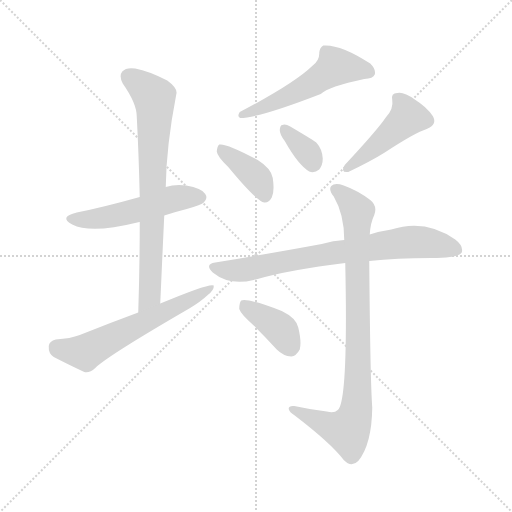
t = 0.00 s
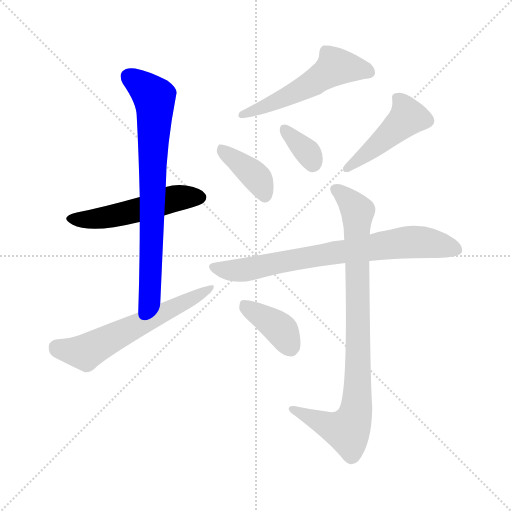
t = 1.49 s
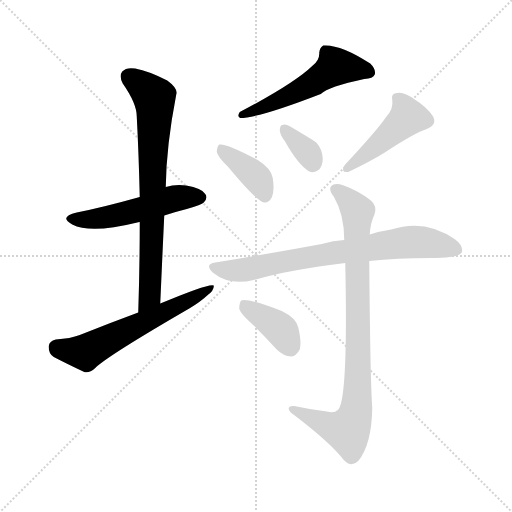
t = 2.99 s
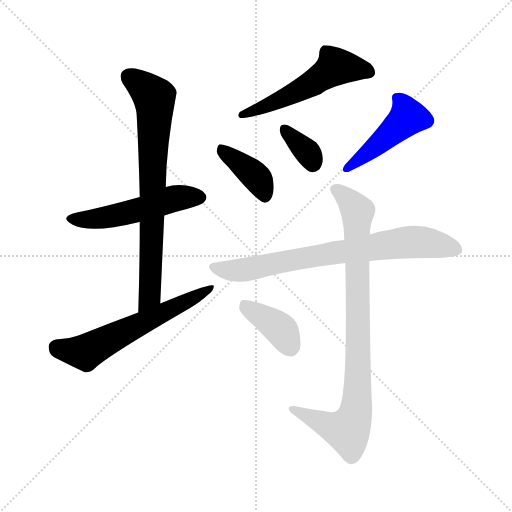
t = 4.48 s
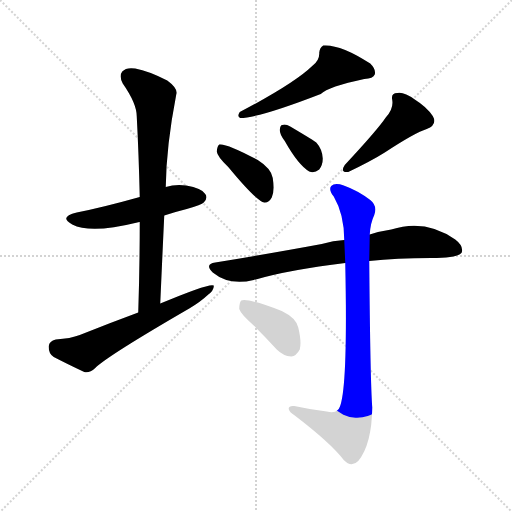
t = 5.97 s
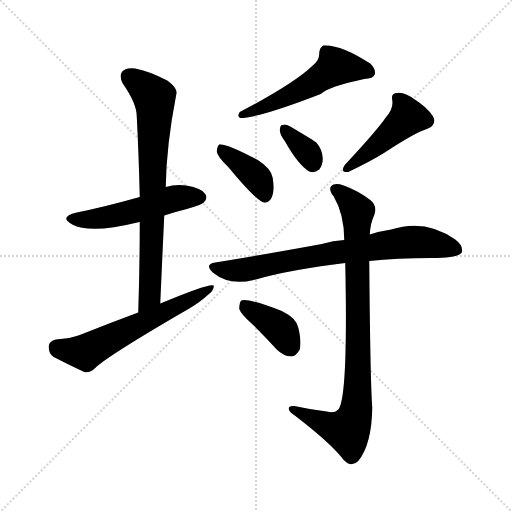
t = 7.47 s

The animated SVG that drew these frames (rendered in a browser with its animation timeline set to each time). Animation: 10 CSS @keyframes rules; one cycle of 7.47 s.

<svg version="1.1" viewBox="0 0 1024 1024" xmlns="http://www.w3.org/2000/svg">
  <g stroke="lightgray" stroke-dasharray="1,1" stroke-width="1" transform="scale(4, 4)">
    <line x1="0" y1="0" x2="256" y2="256"></line>
    <line x1="256" y1="0" x2="0" y2="256"></line>
    <line x1="128" y1="0" x2="128" y2="256"></line>
    <line x1="0" y1="128" x2="256" y2="128"></line>
  </g>
<g transform="scale(1, -1) translate(0, -900)">
   <style type="text/css">
    @keyframes keyframes0 {
      from {
       stroke: blue;
       stroke-dashoffset: 516;
       stroke-width: 128;
       }
       63% {
       animation-timing-function: step-end;
       stroke: blue;
       stroke-dashoffset: 0;
       stroke-width: 128;
       }
       to {
       stroke: black;
       stroke-width: 1024;
       }
       }
       #make-me-a-hanzi-animation-0 {
         animation: keyframes0 0.669922s both;
         animation-delay: 0.000000s;
         animation-timing-function: linear;
       }
    @keyframes keyframes1 {
      from {
       stroke: blue;
       stroke-dashoffset: 750;
       stroke-width: 128;
       }
       71% {
       animation-timing-function: step-end;
       stroke: blue;
       stroke-dashoffset: 0;
       stroke-width: 128;
       }
       to {
       stroke: black;
       stroke-width: 1024;
       }
       }
       #make-me-a-hanzi-animation-1 {
         animation: keyframes1 0.860352s both;
         animation-delay: 0.669922s;
         animation-timing-function: linear;
       }
    @keyframes keyframes2 {
      from {
       stroke: blue;
       stroke-dashoffset: 600;
       stroke-width: 128;
       }
       66% {
       animation-timing-function: step-end;
       stroke: blue;
       stroke-dashoffset: 0;
       stroke-width: 128;
       }
       to {
       stroke: black;
       stroke-width: 1024;
       }
       }
       #make-me-a-hanzi-animation-2 {
         animation: keyframes2 0.738281s both;
         animation-delay: 1.530273s;
         animation-timing-function: linear;
       }
    @keyframes keyframes3 {
      from {
       stroke: blue;
       stroke-dashoffset: 537;
       stroke-width: 128;
       }
       64% {
       animation-timing-function: step-end;
       stroke: blue;
       stroke-dashoffset: 0;
       stroke-width: 128;
       }
       to {
       stroke: black;
       stroke-width: 1024;
       }
       }
       #make-me-a-hanzi-animation-3 {
         animation: keyframes3 0.687012s both;
         animation-delay: 2.268555s;
         animation-timing-function: linear;
       }
    @keyframes keyframes4 {
      from {
       stroke: blue;
       stroke-dashoffset: 389;
       stroke-width: 128;
       }
       56% {
       animation-timing-function: step-end;
       stroke: blue;
       stroke-dashoffset: 0;
       stroke-width: 128;
       }
       to {
       stroke: black;
       stroke-width: 1024;
       }
       }
       #make-me-a-hanzi-animation-4 {
         animation: keyframes4 0.566569s both;
         animation-delay: 2.955566s;
         animation-timing-function: linear;
       }
    @keyframes keyframes5 {
      from {
       stroke: blue;
       stroke-dashoffset: 346;
       stroke-width: 128;
       }
       53% {
       animation-timing-function: step-end;
       stroke: blue;
       stroke-dashoffset: 0;
       stroke-width: 128;
       }
       to {
       stroke: black;
       stroke-width: 1024;
       }
       }
       #make-me-a-hanzi-animation-5 {
         animation: keyframes5 0.531576s both;
         animation-delay: 3.522135s;
         animation-timing-function: linear;
       }
    @keyframes keyframes6 {
      from {
       stroke: blue;
       stroke-dashoffset: 456;
       stroke-width: 128;
       }
       60% {
       animation-timing-function: step-end;
       stroke: blue;
       stroke-dashoffset: 0;
       stroke-width: 128;
       }
       to {
       stroke: black;
       stroke-width: 1024;
       }
       }
       #make-me-a-hanzi-animation-6 {
         animation: keyframes6 0.621094s both;
         animation-delay: 4.053711s;
         animation-timing-function: linear;
       }
    @keyframes keyframes7 {
      from {
       stroke: blue;
       stroke-dashoffset: 750;
       stroke-width: 128;
       }
       71% {
       animation-timing-function: step-end;
       stroke: blue;
       stroke-dashoffset: 0;
       stroke-width: 128;
       }
       to {
       stroke: black;
       stroke-width: 1024;
       }
       }
       #make-me-a-hanzi-animation-7 {
         animation: keyframes7 0.860352s both;
         animation-delay: 4.674805s;
         animation-timing-function: linear;
       }
    @keyframes keyframes8 {
      from {
       stroke: blue;
       stroke-dashoffset: 880;
       stroke-width: 128;
       }
       74% {
       animation-timing-function: step-end;
       stroke: blue;
       stroke-dashoffset: 0;
       stroke-width: 128;
       }
       to {
       stroke: black;
       stroke-width: 1024;
       }
       }
       #make-me-a-hanzi-animation-8 {
         animation: keyframes8 0.966146s both;
         animation-delay: 5.535156s;
         animation-timing-function: linear;
       }
    @keyframes keyframes9 {
      from {
       stroke: blue;
       stroke-dashoffset: 389;
       stroke-width: 128;
       }
       56% {
       animation-timing-function: step-end;
       stroke: blue;
       stroke-dashoffset: 0;
       stroke-width: 128;
       }
       to {
       stroke: black;
       stroke-width: 1024;
       }
       }
       #make-me-a-hanzi-animation-9 {
         animation: keyframes9 0.566569s both;
         animation-delay: 6.501302s;
         animation-timing-function: linear;
       }
</style>
<path d="M 328.5 469.0 Q 349.5 476.0 373.5 482.0 Q 403.5 491.0 407.5 495.0 Q 416.5 504.0 410.5 512.0 Q 403.5 524.0 372.5 529.0 Q 350.5 532.0 331.5 526.0 L 279.5 506.0 Q 204.5 485.0 153.5 475.0 Q 116.5 466.0 144.5 451.0 Q 181.5 432.0 274.5 455.0 Q 275.5 456.0 279.5 456.0 L 328.5 469.0 Z" fill="lightgray"></path> 
<path d="M 320.5 293.0 Q 324.5 384.0 328.5 469.0 L 331.5 526.0 Q 332.5 608.0 352.5 711.0 Q 356.5 723.0 334.5 739.0 Q 297.5 758.0 270.5 763.0 Q 252.5 766.0 244.5 757.0 Q 237.5 748.0 245.5 733.0 Q 273.5 693.0 273.5 667.0 Q 277.5 591.0 279.5 506.0 L 279.5 456.0 Q 279.5 369.0 276.5 275.0 C 275.5 245.0 319.5 263.0 320.5 293.0 Z" fill="lightgray"></path> 
<path d="M 276.5 275.0 Q 219.5 254.0 159.5 230.0 Q 141.5 223.0 111.5 221.0 Q 98.5 218.0 97.5 208.0 Q 96.5 193.0 107.5 186.0 Q 132.5 173.0 168.5 156.0 Q 178.5 153.0 190.5 164.0 Q 214.5 188.0 378.5 283.0 Q 400.5 296.0 415.5 310.0 Q 428.5 320.0 427.5 329.0 Q 420.5 335.0 320.5 293.0 L 276.5 275.0 Z" fill="lightgray"></path> 
<path d="M 625.5 769.0 Q 588.5 733.0 479.5 676.0 Q 473.5 667.0 480.5 664.0 Q 517.5 664.0 641.5 712.0 Q 656.5 727.0 728.5 742.0 Q 746.5 743.0 749.5 751.0 Q 752.5 761.0 740.5 773.0 Q 680.5 812.0 646.5 809.0 Q 639.5 805.0 638.5 795.0 Q 639.5 780.0 625.5 769.0 Z" fill="lightgray"></path> 
<path d="M 456.5 566.0 Q 513.5 497.0 528.5 495.0 Q 537.5 494.0 543.5 505.0 Q 549.5 517.0 545.5 544.0 Q 542.5 563.0 515.5 580.0 Q 452.5 614.0 438.5 611.0 Q 434.5 608.0 433.5 597.0 Q 434.5 587.0 456.5 566.0 Z" fill="lightgray"></path> 
<path d="M 569.5 618.0 Q 596.5 570.0 618.5 557.0 Q 628.5 553.0 638.5 561.0 Q 645.5 570.0 645.5 583.0 Q 644.5 602.0 632.5 615.0 Q 629.5 618.0 580.5 647.0 Q 570.5 653.0 564.5 650.0 Q 560.5 650.0 559.5 640.0 Q 559.5 631.0 569.5 618.0 Z" fill="lightgray"></path> 
<path d="M 771.5 665.0 Q 755.5 641.0 689.5 570.0 Q 679.5 554.0 696.5 556.0 Q 742.5 578.0 769.5 595.0 Q 830.5 635.0 853.5 642.0 Q 875.5 651.0 865.5 668.0 Q 853.5 686.0 829.5 701.0 Q 807.5 717.0 794.5 714.0 Q 781.5 714.0 784.5 700.0 Q 787.5 682.0 771.5 665.0 Z" fill="lightgray"></path> 
<path d="M 738.5 378.0 Q 792.5 384.0 862.5 384.0 Q 916.5 384.0 923.5 395.0 Q 927.5 408.0 910.5 421.0 Q 850.5 463.0 782.5 441.0 Q 761.5 438.0 739.5 431.0 L 688.5 420.0 Q 666.5 419.0 643.5 412.0 Q 546.5 394.0 430.5 375.0 Q 408.5 372.0 425.5 355.0 Q 458.5 328.0 507.5 340.0 Q 580.5 361.0 690.5 374.0 L 738.5 378.0 Z" fill="lightgray"></path> 
<path d="M 653.5 77.0 Q 620.5 81.0 588.5 88.0 Q 576.5 89.0 577.5 82.0 Q 578.5 76.0 589.5 69.0 Q 661.5 14.0 687.5 -20.0 Q 702.5 -36.0 716.5 -22.0 Q 743.5 11.0 744.5 85.0 Q 740.5 137.0 738.5 378.0 L 739.5 431.0 Q 740.5 453.0 748.5 470.0 Q 755.5 488.0 740.5 500.0 Q 715.5 519.0 687.5 529.0 Q 669.5 535.0 662.5 528.0 Q 656.5 521.0 667.5 507.0 Q 688.5 471.0 688.5 420.0 L 690.5 374.0 Q 696.5 97.0 675.5 80.0 Q 668.5 73.0 653.5 77.0 Z" fill="lightgray"></path> 
<path d="M 507.5 249.0 Q 529.5 227.0 553.5 201.0 Q 566.5 188.0 582.5 187.0 Q 592.5 188.0 599.5 201.0 Q 603.5 216.0 596.5 245.0 Q 592.5 264.0 563.5 278.0 Q 493.5 305.0 482.5 299.0 Q 478.5 295.0 478.5 282.0 Q 481.5 272.0 507.5 249.0 Z" fill="lightgray"></path> 
      <clipPath id="make-me-a-hanzi-clip-0">
      <path d="M 328.5 469.0 Q 349.5 476.0 373.5 482.0 Q 403.5 491.0 407.5 495.0 Q 416.5 504.0 410.5 512.0 Q 403.5 524.0 372.5 529.0 Q 350.5 532.0 331.5 526.0 L 279.5 506.0 Q 204.5 485.0 153.5 475.0 Q 116.5 466.0 144.5 451.0 Q 181.5 432.0 274.5 455.0 Q 275.5 456.0 279.5 456.0 L 328.5 469.0 Z" fill="lightgray"></path>
      </clipPath>
      <path clip-path="url(#make-me-a-hanzi-clip-0)" d="M 145.5 464.0 L 208.5 464.0 L 353.5 504.0 L 400.5 505.0 " fill="none" id="make-me-a-hanzi-animation-0" stroke-dasharray="388 776" stroke-linecap="round"></path>

      <clipPath id="make-me-a-hanzi-clip-1">
      <path d="M 320.5 293.0 Q 324.5 384.0 328.5 469.0 L 331.5 526.0 Q 332.5 608.0 352.5 711.0 Q 356.5 723.0 334.5 739.0 Q 297.5 758.0 270.5 763.0 Q 252.5 766.0 244.5 757.0 Q 237.5 748.0 245.5 733.0 Q 273.5 693.0 273.5 667.0 Q 277.5 591.0 279.5 506.0 L 279.5 456.0 Q 279.5 369.0 276.5 275.0 C 275.5 245.0 319.5 263.0 320.5 293.0 Z" fill="lightgray"></path>
      </clipPath>
      <path clip-path="url(#make-me-a-hanzi-clip-1)" d="M 256.5 747.0 L 308.5 705.0 L 309.5 692.0 L 300.5 317.0 L 281.5 283.0 " fill="none" id="make-me-a-hanzi-animation-1" stroke-dasharray="622 1244" stroke-linecap="round"></path>

      <clipPath id="make-me-a-hanzi-clip-2">
      <path d="M 276.5 275.0 Q 219.5 254.0 159.5 230.0 Q 141.5 223.0 111.5 221.0 Q 98.5 218.0 97.5 208.0 Q 96.5 193.0 107.5 186.0 Q 132.5 173.0 168.5 156.0 Q 178.5 153.0 190.5 164.0 Q 214.5 188.0 378.5 283.0 Q 400.5 296.0 415.5 310.0 Q 428.5 320.0 427.5 329.0 Q 420.5 335.0 320.5 293.0 L 276.5 275.0 Z" fill="lightgray"></path>
      </clipPath>
      <path clip-path="url(#make-me-a-hanzi-clip-2)" d="M 112.5 206.0 L 170.5 195.0 L 424.5 325.0 " fill="none" id="make-me-a-hanzi-animation-2" stroke-dasharray="472 944" stroke-linecap="round"></path>

      <clipPath id="make-me-a-hanzi-clip-3">
      <path d="M 625.5 769.0 Q 588.5 733.0 479.5 676.0 Q 473.5 667.0 480.5 664.0 Q 517.5 664.0 641.5 712.0 Q 656.5 727.0 728.5 742.0 Q 746.5 743.0 749.5 751.0 Q 752.5 761.0 740.5 773.0 Q 680.5 812.0 646.5 809.0 Q 639.5 805.0 638.5 795.0 Q 639.5 780.0 625.5 769.0 Z" fill="lightgray"></path>
      </clipPath>
      <path clip-path="url(#make-me-a-hanzi-clip-3)" d="M 739.5 756.0 L 671.5 767.0 L 602.5 720.0 L 483.5 670.0 " fill="none" id="make-me-a-hanzi-animation-3" stroke-dasharray="409 818" stroke-linecap="round"></path>

      <clipPath id="make-me-a-hanzi-clip-4">
      <path d="M 456.5 566.0 Q 513.5 497.0 528.5 495.0 Q 537.5 494.0 543.5 505.0 Q 549.5 517.0 545.5 544.0 Q 542.5 563.0 515.5 580.0 Q 452.5 614.0 438.5 611.0 Q 434.5 608.0 433.5 597.0 Q 434.5 587.0 456.5 566.0 Z" fill="lightgray"></path>
      </clipPath>
      <path clip-path="url(#make-me-a-hanzi-clip-4)" d="M 441.5 602.0 L 506.5 552.0 L 530.5 507.0 " fill="none" id="make-me-a-hanzi-animation-4" stroke-dasharray="261 522" stroke-linecap="round"></path>

      <clipPath id="make-me-a-hanzi-clip-5">
      <path d="M 569.5 618.0 Q 596.5 570.0 618.5 557.0 Q 628.5 553.0 638.5 561.0 Q 645.5 570.0 645.5 583.0 Q 644.5 602.0 632.5 615.0 Q 629.5 618.0 580.5 647.0 Q 570.5 653.0 564.5 650.0 Q 560.5 650.0 559.5 640.0 Q 559.5 631.0 569.5 618.0 Z" fill="lightgray"></path>
      </clipPath>
      <path clip-path="url(#make-me-a-hanzi-clip-5)" d="M 568.5 642.0 L 610.5 601.0 L 625.5 574.0 " fill="none" id="make-me-a-hanzi-animation-5" stroke-dasharray="218 436" stroke-linecap="round"></path>

      <clipPath id="make-me-a-hanzi-clip-6">
      <path d="M 771.5 665.0 Q 755.5 641.0 689.5 570.0 Q 679.5 554.0 696.5 556.0 Q 742.5 578.0 769.5 595.0 Q 830.5 635.0 853.5 642.0 Q 875.5 651.0 865.5 668.0 Q 853.5 686.0 829.5 701.0 Q 807.5 717.0 794.5 714.0 Q 781.5 714.0 784.5 700.0 Q 787.5 682.0 771.5 665.0 Z" fill="lightgray"></path>
      </clipPath>
      <path clip-path="url(#make-me-a-hanzi-clip-6)" d="M 793.5 704.0 L 809.5 685.0 L 815.5 665.0 L 713.5 576.0 L 702.5 574.0 L 700.5 567.0 " fill="none" id="make-me-a-hanzi-animation-6" stroke-dasharray="328 656" stroke-linecap="round"></path>

      <clipPath id="make-me-a-hanzi-clip-7">
      <path d="M 738.5 378.0 Q 792.5 384.0 862.5 384.0 Q 916.5 384.0 923.5 395.0 Q 927.5 408.0 910.5 421.0 Q 850.5 463.0 782.5 441.0 Q 761.5 438.0 739.5 431.0 L 688.5 420.0 Q 666.5 419.0 643.5 412.0 Q 546.5 394.0 430.5 375.0 Q 408.5 372.0 425.5 355.0 Q 458.5 328.0 507.5 340.0 Q 580.5 361.0 690.5 374.0 L 738.5 378.0 Z" fill="lightgray"></path>
      </clipPath>
      <path clip-path="url(#make-me-a-hanzi-clip-7)" d="M 427.5 365.0 L 482.5 359.0 L 656.5 393.0 L 810.5 415.0 L 866.5 413.0 L 914.5 401.0 " fill="none" id="make-me-a-hanzi-animation-7" stroke-dasharray="622 1244" stroke-linecap="round"></path>

      <clipPath id="make-me-a-hanzi-clip-8">
      <path d="M 653.5 77.0 Q 620.5 81.0 588.5 88.0 Q 576.5 89.0 577.5 82.0 Q 578.5 76.0 589.5 69.0 Q 661.5 14.0 687.5 -20.0 Q 702.5 -36.0 716.5 -22.0 Q 743.5 11.0 744.5 85.0 Q 740.5 137.0 738.5 378.0 L 739.5 431.0 Q 740.5 453.0 748.5 470.0 Q 755.5 488.0 740.5 500.0 Q 715.5 519.0 687.5 529.0 Q 669.5 535.0 662.5 528.0 Q 656.5 521.0 667.5 507.0 Q 688.5 471.0 688.5 420.0 L 690.5 374.0 Q 696.5 97.0 675.5 80.0 Q 668.5 73.0 653.5 77.0 Z" fill="lightgray"></path>
      </clipPath>
      <path clip-path="url(#make-me-a-hanzi-clip-8)" d="M 670.5 522.0 L 715.5 476.0 L 716.5 169.0 L 711.5 76.0 L 694.5 39.0 L 655.5 49.0 L 584.5 82.0 " fill="none" id="make-me-a-hanzi-animation-8" stroke-dasharray="752 1504" stroke-linecap="round"></path>

      <clipPath id="make-me-a-hanzi-clip-9">
      <path d="M 507.5 249.0 Q 529.5 227.0 553.5 201.0 Q 566.5 188.0 582.5 187.0 Q 592.5 188.0 599.5 201.0 Q 603.5 216.0 596.5 245.0 Q 592.5 264.0 563.5 278.0 Q 493.5 305.0 482.5 299.0 Q 478.5 295.0 478.5 282.0 Q 481.5 272.0 507.5 249.0 Z" fill="lightgray"></path>
      </clipPath>
      <path clip-path="url(#make-me-a-hanzi-clip-9)" d="M 486.5 293.0 L 564.5 238.0 L 580.5 204.0 " fill="none" id="make-me-a-hanzi-animation-9" stroke-dasharray="261 522" stroke-linecap="round"></path>

</g>
</svg>
